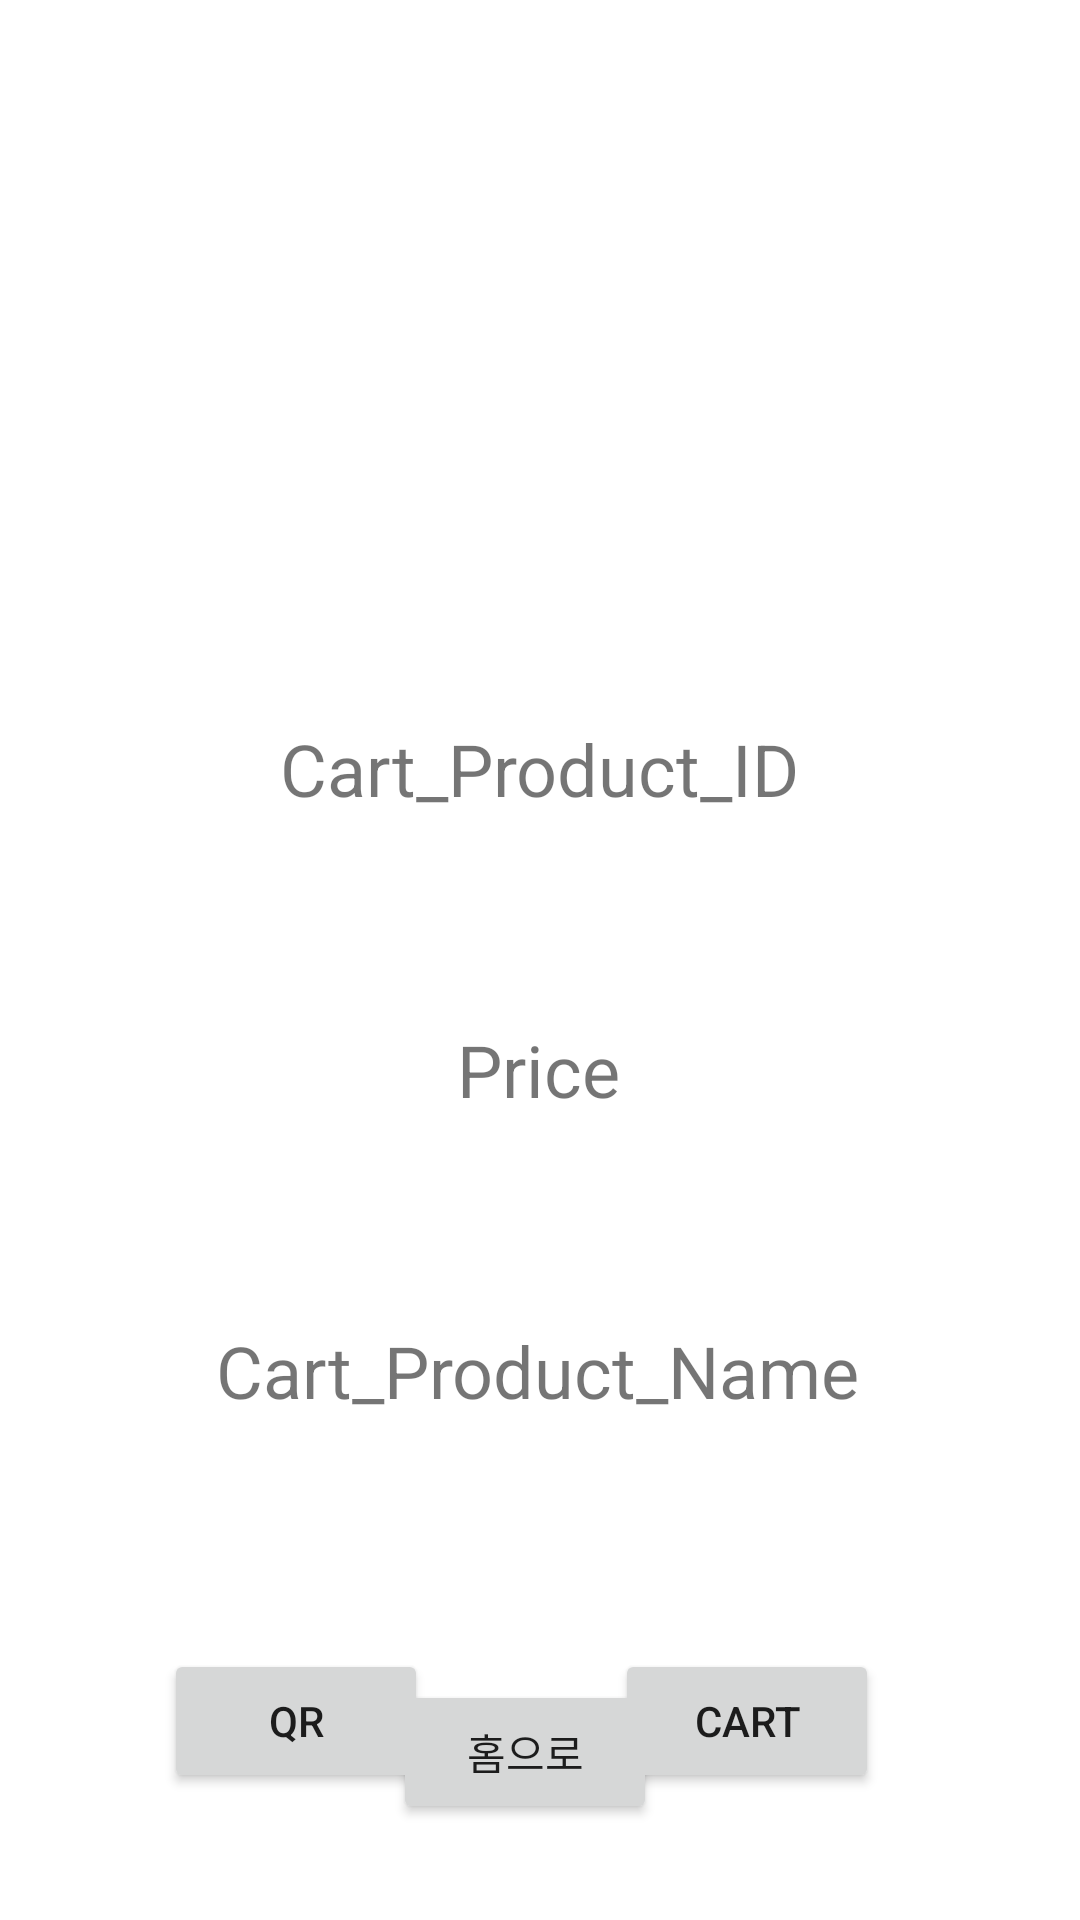

Reconstruct the res/layout file that produces this screen, plus the resources it refers to.
<!-- AndroidManifest.xml: application theme Theme.MartApp -->
<!-- res/layout/activity_qrresult.xml -->
<?xml version="1.0" encoding="utf-8"?>
<androidx.constraintlayout.widget.ConstraintLayout
    xmlns:android="http://schemas.android.com/apk/res/android"
    xmlns:tools="http://schemas.android.com/tools"
    xmlns:app="http://schemas.android.com/apk/res-auto"
    android:layout_width="match_parent"
    android:layout_height="match_parent"
    tools:context=".QR">

    <Button
        android:id="@+id/btn_home2"
        android:layout_width="wrap_content"
        android:layout_height="wrap_content"
        android:layout_marginBottom="32dp"
        android:text="홈으로"
        app:layout_constraintBottom_toBottomOf="parent"
        app:layout_constraintEnd_toEndOf="@+id/ButtonCart"
        app:layout_constraintHorizontal_bias="0.508"
        app:layout_constraintStart_toStartOf="@+id/ButtonScan" />

    <TextView
        android:id="@+id/textView"
        android:layout_width="wrap_content"
        android:layout_height="wrap_content"
        android:layout_marginStart="8dp"
        android:layout_marginTop="240dp"
        android:layout_marginEnd="8dp"
        android:text="Cart_Product_ID"
        android:textSize="24sp"
        app:layout_constraintEnd_toEndOf="parent"
        app:layout_constraintStart_toStartOf="parent"
        app:layout_constraintTop_toTopOf="parent" />

    <TextView
        android:id="@+id/textView3"
        android:layout_width="wrap_content"
        android:layout_height="wrap_content"
        android:layout_marginStart="8dp"
        android:layout_marginTop="68dp"
        android:layout_marginEnd="8dp"
        android:text="Price"
        android:textSize="24sp"
        app:layout_constraintEnd_toEndOf="parent"
        app:layout_constraintHorizontal_bias="0.498"
        app:layout_constraintStart_toStartOf="parent"
        app:layout_constraintTop_toBottomOf="@+id/textView" />

    <TextView
        android:id="@+id/textView6"
        android:layout_width="wrap_content"
        android:layout_height="wrap_content"
        android:layout_marginTop="68dp"
        android:text="Cart_Product_Name"
        android:textSize="24sp"
        app:layout_constraintEnd_toEndOf="@+id/pro_name"
        app:layout_constraintHorizontal_bias="0.38"
        app:layout_constraintStart_toStartOf="@+id/pro_name"
        app:layout_constraintTop_toBottomOf="@+id/textView3" />

    <TextView
        android:id="@+id/pro_name"
        android:layout_width="wrap_content"
        android:layout_height="wrap_content"
        android:layout_marginStart="8dp"
        android:layout_marginEnd="8dp"
        android:textSize="30sp"
        app:layout_constraintBottom_toBottomOf="parent"
        app:layout_constraintEnd_toEndOf="parent"
        app:layout_constraintHorizontal_bias="0.498"
        app:layout_constraintStart_toStartOf="parent"
        app:layout_constraintTop_toBottomOf="@+id/textView6"
        app:layout_constraintVertical_bias="0.103" />

    <TextView
        android:id="@+id/pro_id"
        android:layout_width="wrap_content"
        android:layout_height="wrap_content"
        android:textSize="30sp"
        app:layout_constraintBottom_toTopOf="@+id/textView3"
        app:layout_constraintEnd_toEndOf="@+id/textView"
        app:layout_constraintStart_toStartOf="@+id/textView"
        app:layout_constraintTop_toBottomOf="@+id/textView" />

    <TextView
        android:id="@+id/pro_price"
        android:layout_width="wrap_content"
        android:layout_height="wrap_content"
        android:textSize="30sp"
        app:layout_constraintBottom_toTopOf="@+id/textView6"
        app:layout_constraintEnd_toEndOf="@+id/textView3"
        app:layout_constraintStart_toStartOf="@+id/textView3"
        app:layout_constraintTop_toBottomOf="@+id/textView3" />

    <Button
        android:id="@+id/ButtonScan"
        android:layout_width="wrap_content"
        android:layout_height="wrap_content"
        android:text="QR"
        app:layout_constraintBottom_toBottomOf="parent"
        app:layout_constraintEnd_toEndOf="parent"
        app:layout_constraintHorizontal_bias="0.201"
        app:layout_constraintStart_toStartOf="parent"
        app:layout_constraintTop_toBottomOf="@+id/pro_name"
        app:layout_constraintVertical_bias="0.353" />

    <Button
        android:id="@+id/ButtonCart"
        android:layout_width="wrap_content"
        android:layout_height="wrap_content"
        android:text="CART"
        app:layout_constraintBottom_toBottomOf="parent"
        app:layout_constraintEnd_toEndOf="parent"
        app:layout_constraintHorizontal_bias="0.481"
        app:layout_constraintStart_toEndOf="@+id/ButtonScan"
        app:layout_constraintTop_toBottomOf="@+id/pro_name"
        app:layout_constraintVertical_bias="0.353" />

</androidx.constraintlayout.widget.ConstraintLayout>
<!-- resources referenced by this layout -->
<resources>
  <style name="Theme.MartApp" parent="Theme.MaterialComponents.DayNight.DarkActionBar">
          
          <item name="colorPrimary">@color/Gray300</item>
          <item name="colorPrimaryVariant">@color/Gray500</item>
          <item name="colorOnPrimary">@color/white</item>
          
          <item name="colorSecondary">@color/teal_200</item>
          <item name="colorSecondaryVariant">@color/teal_700</item>
          <item name="colorOnSecondary">@color/black</item>
          
          <item name="android:statusBarColor" tools:targetApi="l">?attr/colorPrimaryVariant</item>
          
      </style>
  <color name="Gray300">#E0E0E0</color>
  <color name="Gray500">#9E9E9E</color>
  <color name="white">#FFFFFFFF</color>
  <color name="teal_200">#FF03DAC5</color>
  <color name="teal_700">#FF018786</color>
  <color name="black">#FF000000</color>
</resources>
